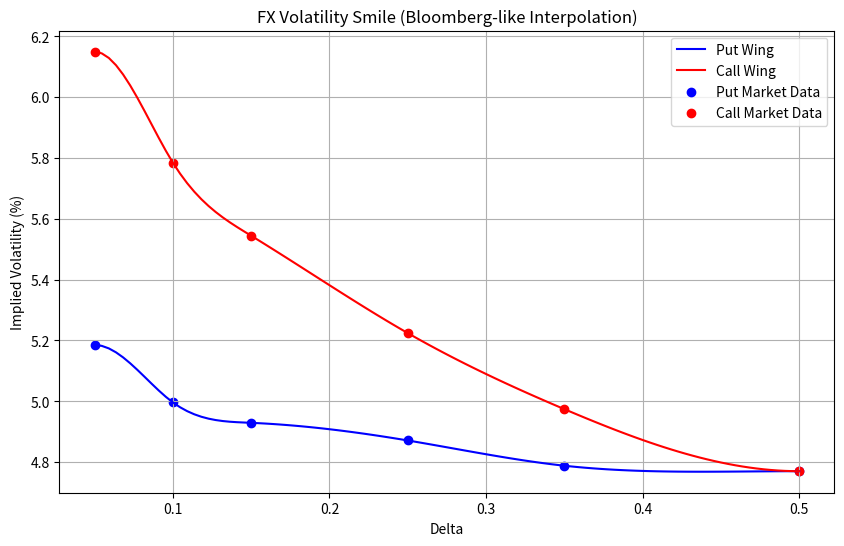

Python code for this plot:
import numpy as np
from scipy.interpolate import CubicSpline
import matplotlib.pyplot as plt

# Market data
deltas_put = [0.05, 0.10, 0.15, 0.25, 0.35]
vols_put = [5.185, 4.996, 4.929, 4.871, 4.788]  # In percentage

deltas_call = [0.05, 0.10, 0.15, 0.25, 0.35]  # Changed to increasing order
vols_call = [6.149, 5.784, 5.544, 5.224, 4.974]  # In percentage

# ATM point
atm_delta = 0.50
atm_vol = 4.770  # In percentage

# Create cubic spline interpolators with clamped boundary conditions
cs_put = CubicSpline(deltas_put + [atm_delta], vols_put + [atm_vol], bc_type=((1, 0), (1, 0)))
cs_call = CubicSpline(deltas_call + [atm_delta], vols_call + [atm_vol], bc_type=((1, 0), (1, 0)))

# Interpolate 15D and 35D points
delta_15 = 0.15
delta_35 = 0.35

vol_15_put = cs_put(delta_15)
vol_35_put = cs_put(delta_35)

vol_15_call = cs_call(delta_15)
vol_35_call = cs_call(delta_35)

# Extrapolate 5D points
delta_5 = 0.05
vol_5_put = cs_put(delta_5)
vol_5_call = cs_call(delta_5)

# Print results
print(f"5D Put Volatility: {vol_5_put:.3f}%")
print(f"15D Put Volatility: {vol_15_put:.3f}%")
print(f"35D Put Volatility: {vol_35_put:.3f}%")
print(f"5D Call Volatility: {vol_5_call:.3f}%")
print(f"15D Call Volatility: {vol_15_call:.3f}%")
print(f"35D Call Volatility: {vol_35_call:.3f}%")

# Plot the smile
deltas_plot = np.linspace(0.05, 0.50, 100)
vols_put_plot = cs_put(deltas_plot)
vols_call_plot = cs_call(deltas_plot)

plt.figure(figsize=(10, 6))
plt.plot(deltas_plot, vols_put_plot, label='Put Wing', color='blue')
plt.plot(deltas_plot, vols_call_plot, label='Call Wing', color='red')
plt.scatter(deltas_put + [atm_delta], vols_put + [atm_vol], color='blue', label='Put Market Data')
plt.scatter(deltas_call + [atm_delta], vols_call + [atm_vol], color='red', label='Call Market Data')
plt.title('FX Volatility Smile (Bloomberg-like Interpolation)')
plt.xlabel('Delta')
plt.ylabel('Implied Volatility (%)')
plt.legend()
plt.grid(True)
plt.show()